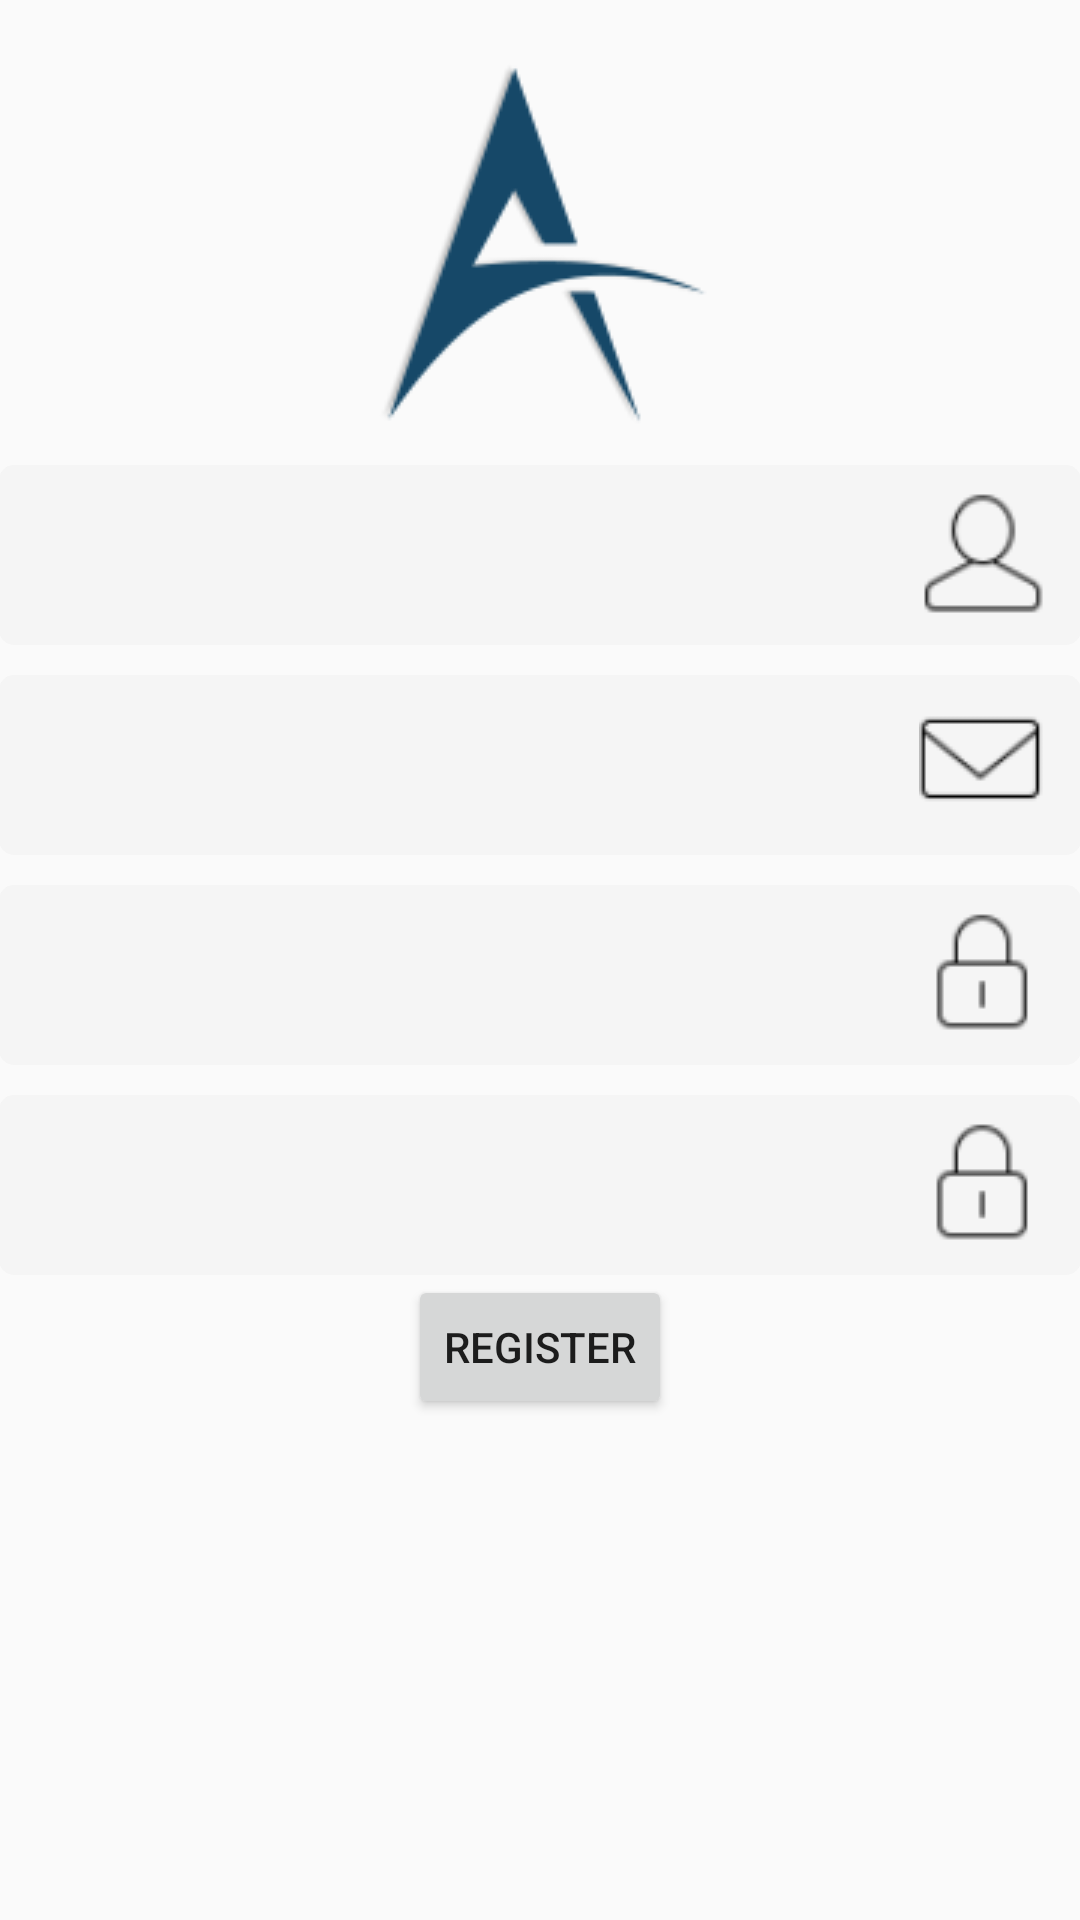

The Android layout XML behind this screen, and the referenced resources:
<!-- AndroidManifest.xml: application theme AppTheme -->
<!-- res/layout/activity_register.xml -->
<?xml version="1.0" encoding="utf-8"?>
<RelativeLayout xmlns:android="http://schemas.android.com/apk/res/android"
    xmlns:tools="http://schemas.android.com/tools"
    android:layout_width="match_parent"
    android:layout_height="match_parent"
    android:paddingBottom="@dimen/activity_vertical_margin"
    android:paddingLeft="@dimen/activity_horizontal_margin"
    android:paddingRight="@dimen/activity_horizontal_margin"
    android:paddingTop="@dimen/activity_vertical_margin"
    tools:context="com.akstudio.androtrack.ui.Register">


    <ScrollView
        android:layout_width="wrap_content"
        android:layout_height="wrap_content"
        android:id="@+id/register_scrollview" >

        <RelativeLayout
            android:layout_width="match_parent"
            android:layout_height="match_parent"
            android:id="@+id/register_form">

            <ImageView
                android:id="@+id/app_logo"
                android:layout_width="wrap_content"
                android:layout_height="wrap_content"
                android:layout_alignParentBottom="false"
                android:layout_alignParentLeft="false"
                android:layout_alignParentRight="false"
                android:layout_alignParentTop="false"
                android:layout_centerHorizontal="true"
                android:layout_marginTop="20dp"
                android:src="@drawable/androtracklogo" />

            <EditText
                android:id="@+id/register_edittext_name"
                style="@style/custom_edittext"
                android:layout_below="@+id/app_logo"
                android:layout_centerHorizontal="true"
                android:drawableRight="@drawable/icon_name"
                android:singleLine="true" />

            <EditText
                android:id="@+id/register_edittext_email"
                style="@style/custom_edittext"
                android:layout_below="@+id/register_edittext_name"
                android:layout_centerHorizontal="true"
                android:drawableRight="@drawable/icon_email"
                android:ems="10"
                android:inputType="textPassword"
                android:singleLine="true" />

            <EditText
                android:id="@+id/register_edittext_password"
                style="@style/custom_edittext"
                android:layout_below="@+id/register_edittext_email"
                android:layout_centerHorizontal="true"
                android:drawableRight="@drawable/icon_password"
                android:ems="10"
                android:inputType="textPassword"
                android:singleLine="true" />

            <EditText
                android:id="@+id/register_edittext_repassword"
                style="@style/custom_edittext"
                android:layout_below="@+id/register_edittext_password"
                android:layout_centerHorizontal="true"
                android:drawableRight="@drawable/icon_password"
                android:ems="10"
                android:inputType="textPassword"
                android:singleLine="true" />

            <Button
                android:id="@+id/register_btn_register"
                android:layout_width="wrap_content"
                android:layout_height="wrap_content"
                android:layout_below="@+id/register_edittext_repassword"
                android:layout_centerHorizontal="true"
                android:text="@string/txt_register" />
        </RelativeLayout>
    </ScrollView>

</RelativeLayout>
<!-- resources referenced by this layout -->
<resources>
  <!-- drawable androtracklogo: png bitmap (drawable, 4536 bytes) -->
  <!-- drawable icon_email: png bitmap (drawable, 872 bytes) -->
  <!-- drawable icon_name: png bitmap (drawable, 1148 bytes) -->
  <!-- drawable icon_password: png bitmap (drawable, 763 bytes) -->
  <string name="txt_register">REGISTER</string>
  <style name="custom_edittext">
          <item name="android:layout_width">match_parent</item>
          <item name="android:layout_height">60dp</item>
          <item name="android:layout_marginTop">10dp</item>
          <item name="android:paddingLeft">20dp</item>
          <item name="android:paddingRight">10dp</item>
          <item name="android:drawablePadding">20dip</item>
          <item name="android:singleLine">true</item>
          <item name="android:background">@drawable/round_edit_text</item>
  
      </style>
  <style name="AppTheme" parent="Theme.AppCompat.Light.DarkActionBar">
          
          <item name="colorPrimary">@color/colorPrimary</item>
          <item name="colorPrimaryDark">@color/colorPrimaryDark</item>
          <item name="colorAccent">@color/colorAccent</item>
      </style>
  <!-- drawable round_edit_text (drawable) -->
  <?xml version="1.0" encoding="utf-8"?>
  <selector xmlns:android="http://schemas.android.com/apk/res/android" >
      <item android:state_pressed="true" >
          <shape android:shape="rectangle"  >
              <corners android:radius="5dip" />
              <stroke android:width="1dip" android:color="@color/textbox_border_color" />
              <solid android:color="@color/textbox_color"/>
          </shape>
      </item>
      <item android:state_focused="true">
          <shape android:shape="rectangle"  >
              <corners android:radius="5dip" />
              <stroke android:width="1dip" android:color="@color/textbox_border_color" />
              <solid android:color="@color/textbox_color"/>
          </shape>
      </item>
      <item >
          <shape android:shape="rectangle"  >
              <corners android:radius="5dip" />
              <solid android:color="@color/textbox_color" />
          </shape>
      </item>
  </selector>
  <color name="colorPrimary">#3F51B5</color>
  <color name="colorPrimaryDark">#303F9F</color>
  <color name="colorAccent">#FF4081</color>
  <color name="textbox_border_color">#dadada</color>
  <color name="textbox_color">#f5f5f5</color>
</resources>
